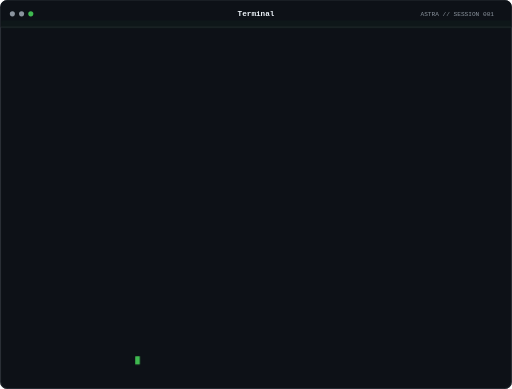
t = 0.00 s
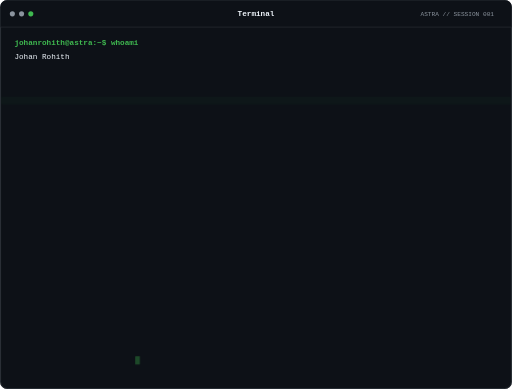
t = 1.67 s
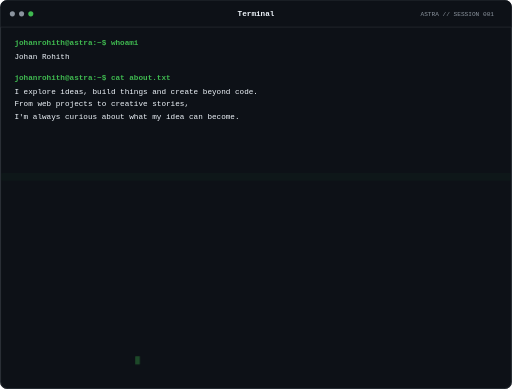
t = 3.33 s
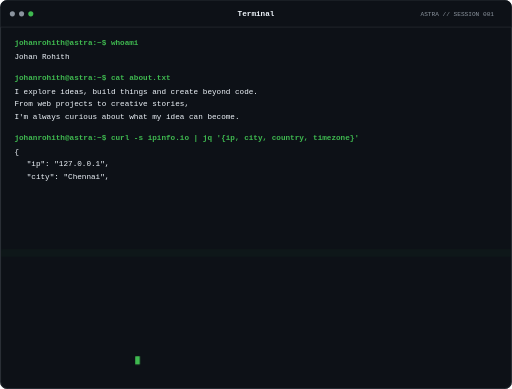
t = 5.00 s
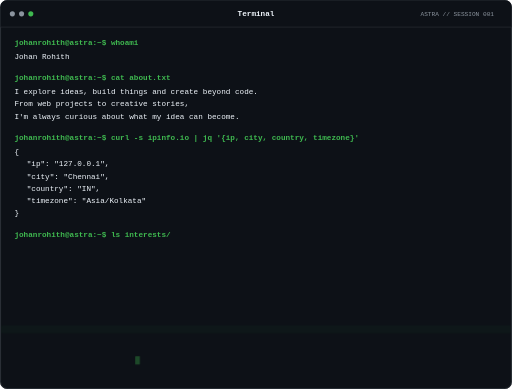
t = 6.67 s
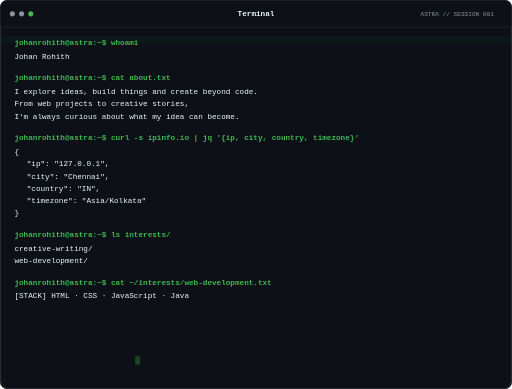
t = 8.33 s

The animated SVG that drew these frames (rendered in a browser with its animation timeline set to each time). Animation: 1 SMIL element (animate=1), 5 CSS @keyframes rules; frames cover the first 8.33 s, repeats indefinitely.

<svg xmlns="http://www.w3.org/2000/svg" width="1000" height="760" viewBox="0 0 1000 760" role="img" aria-labelledby="title desc">
  <title id="title">Johan Rohith's Astra terminal introduction</title>
  <desc id="desc">A dark GitHub-style terminal with green commands and white output introducing Johan, his interests, web development stack, and focus.</desc>
  <style>
    :root { color-scheme: dark; }
    .bg { fill: #0d1117; }
    .frame { fill: none; stroke: #30363d; stroke-width: 1.5; }
    .bar { fill: #0d1117; }
    .divider { stroke: #30363d; stroke-width: 1; }
    .green { fill: #3fb950; }
    .white { fill: #f0f6fc; }
    .muted { fill: #8b949e; }
    text { font-family: ui-monospace, SFMono-Regular, Menlo, Consolas, "Liberation Mono", monospace; font-size: 15px; }
    .small { font-size: 12px; }
    .cmd { font-weight: 600; }
    .line { opacity: 0; animation: show-line .25s steps(1, end) forwards; }
    .l1 { animation-delay: .25s; } .l2 { animation-delay: .85s; }
    .l3 { animation-delay: 1.6s; } .l4 { animation-delay: 2.2s; }
    .l5 { animation-delay: 2.55s; } .l6 { animation-delay: 2.9s; }
    .l7 { animation-delay: 3.25s; } .l8 { animation-delay: 4.05s; }
    .l9 { animation-delay: 4.35s; } .l10 { animation-delay: 4.65s; }
    .l11 { animation-delay: 4.95s; } .l12 { animation-delay: 5.25s; }
    .l13 { animation-delay: 5.55s; } .l14 { animation-delay: 6.15s; }
    .l15 { animation-delay: 6.5s; } .l16 { animation-delay: 6.8s; }
    .l17 { animation-delay: 7.5s; } .l18 { animation-delay: 7.85s; }
    .l19 { animation-delay: 8.35s; } .l20 { animation-delay: 8.7s; }
    .l21 { animation-delay: 9.3s; } .l22 { animation-delay: 9.65s; }
    .l23 { animation-delay: 10.0s; } .l24 { animation-delay: 10.35s; }
    .l25 { animation-delay: 10.7s; }
    @keyframes show-line { to { opacity: 1; } }
    .cursor { fill: #3fb950; opacity: 0; animation: appear .1s linear 10.35s forwards, blink 1s steps(2, start) 10.35s infinite, vanish .1s linear 11.1s forwards; }
    @keyframes blink { to { visibility: hidden; } }
    @keyframes appear { to { opacity: 1; } }
    @keyframes vanish { to { opacity: 0; } }
    .scan { fill: #3fb950; opacity: .035; animation: scan 8s linear infinite; }
    @keyframes scan { from { transform: translateY(-15px); } to { transform: translateY(700px); } }
    @media (prefers-reduced-motion: reduce) {
      .line { opacity: 1; animation: none; }
      .cursor, .scan { animation: none; }
    }
  </style>
  <rect class="bg" width="1000" height="760" rx="14"/>
  <rect class="frame" x="1" y="1" width="998" height="758" rx="13"/>
  <path class="bar" d="M14 1 H986 Q999 1 999 14 V53 H1 V14 Q1 1 14 1Z"/>
  <path class="divider" d="M1 53 H999"/>
  <circle cx="24" cy="27" r="5" fill="#8b949e"/>
  <circle cx="42" cy="27" r="5" fill="#8b949e"/>
  <circle cx="60" cy="27" r="5" fill="#3fb950"/>
  <text x="500" y="31" class="white" text-anchor="middle" font-size="14" font-weight="600">Terminal</text>
  <text x="965" y="31" class="muted small" text-anchor="end">ASTRA // SESSION 001</text>
  <rect class="scan" x="2" y="55" width="996" height="15" rx="2"/>

  <g class="line l1"><text x="28" y="88" class="green cmd">johanrohith@astra:~$ whoami</text></g>
  <g class="line l2"><text x="28" y="115" class="white">Johan Rohith</text></g>

  <g class="line l3"><text x="28" y="157" class="green cmd">johanrohith@astra:~$ cat about.txt</text></g>
  <g class="line l4"><text x="28" y="184" class="white">I explore ideas, build things and create beyond code.</text></g>
  <g class="line l5"><text x="28" y="208" class="white">From web projects to creative stories,</text></g>
  <g class="line l6"><text x="28" y="232" class="white">I'm always curious about what my idea can become.</text></g>

  <g class="line l7"><text x="28" y="274" class="green cmd">johanrohith@astra:~$ curl -s ipinfo.io | jq '{ip, city, country, timezone}'</text></g>
  <g class="line l8"><text x="28" y="301" class="white">{</text></g>
  <g class="line l9"><text x="52" y="325" class="white">"ip":       "127.0.0.1",</text></g>
  <g class="line l10"><text x="52" y="349" class="white">"city":     "Chennai",</text></g>
  <g class="line l11"><text x="52" y="373" class="white">"country":  "IN",</text></g>
  <g class="line l12"><text x="52" y="397" class="white">"timezone": "Asia/Kolkata"</text></g>
  <g class="line l13"><text x="28" y="421" class="white">}</text></g>

  <g class="line l14"><text x="28" y="463" class="green cmd">johanrohith@astra:~$ ls interests/</text></g>
  <g class="line l15"><text x="28" y="490" class="white">creative-writing/</text></g>
  <g class="line l16"><text x="28" y="514" class="white">web-development/</text></g>

  <g class="line l17"><text x="28" y="556" class="green cmd">johanrohith@astra:~$ cat ~/interests/web-development.txt</text></g>
  <g class="line l18"><text x="28" y="583" class="white">[STACK] HTML · CSS · JavaScript · Java</text></g>

  <g class="line l19"><text x="28" y="625" class="green cmd">johanrohith@astra:~$ echo $FOCUS</text></g>
  <g class="line l20"><text x="28" y="652" class="white">Learn by building.</text></g>
  <g class="line l21"><text x="28" y="676" class="white">Improve by exploring.</text></g>
  <g class="line l22"><text x="28" y="708" class="green cmd">johanrohith@astra:~$ exit</text></g>
  <g class="line l23"><text x="300" y="735" class="muted">[Process completed]</text></g>
  <rect class="cursor" x="264" y="696" width="9" height="16" rx="1">
    <animate attributeName="opacity" values="1;0;1" dur="1s" repeatCount="indefinite"/>
  </rect>
</svg>
